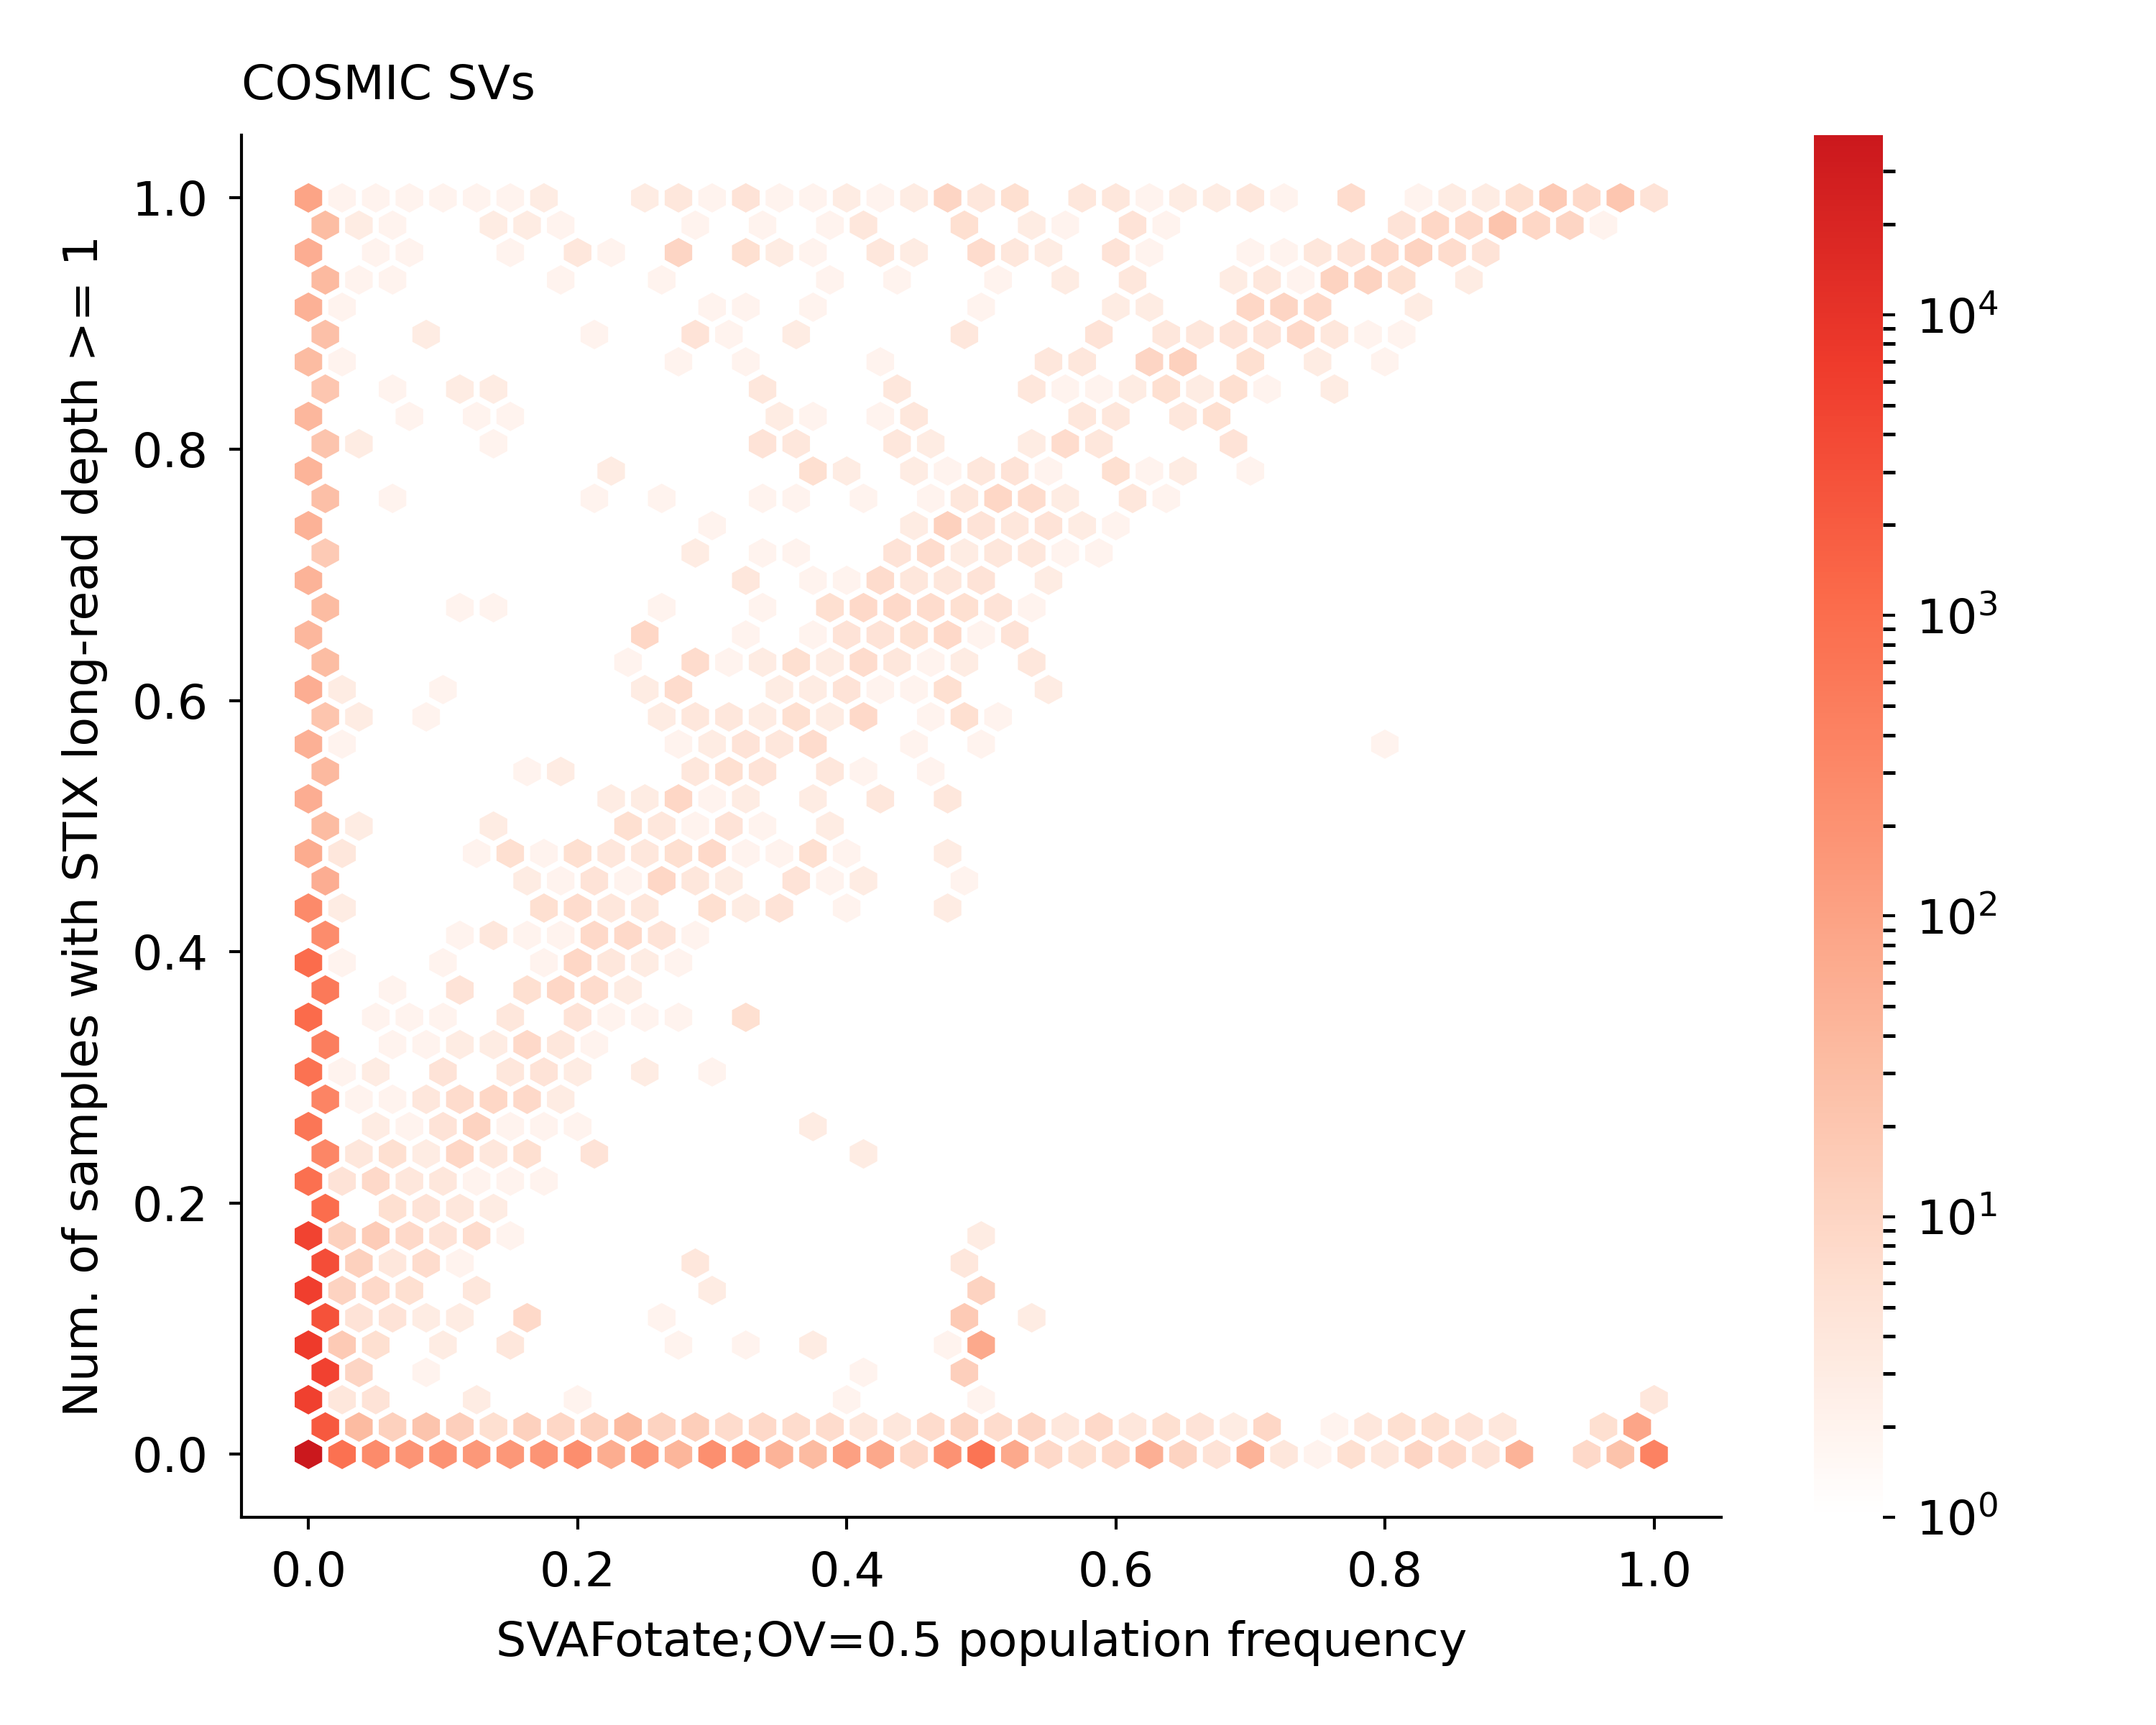

Data behind this chart, as committed beside it:
COST237442	0	0.0	0.0
COST146532	894	0.8069	0.0
COST193918	570	0.5144	0.0
COST216418	89	0.08032	0.4698
COST133010	31	0.02798	0.0
COST187013	0	0.0	8.7e-05
COST171364	493	0.4449	0.001346
COST238779	143	0.1291	0.001518
COST141580	0	0.0	8.7e-05
COST351485	366	0.3303	0.0
COST186070	349	0.315	4.8e-05
COST119455	24	0.02166	3.419e-05
COST141579	0	0.0	8.7e-05
COST148646	0	0.0	0.0
COST238686	190	0.1715	8.8e-05
COST119946	305	0.2753	0.0
COST159792	0	0.0	0.0
COST186939	354	0.3195	0.01277
COST188707	13	0.01173	0.4916
COST125228	8	0.00722	3.2e-05
COST215475	124	0.1119	0.0
COST150017	652	0.5884	0.0
COST162047	97	0.08755	8e-06
COST145234	0	0.0	0.01679
COST195248	356	0.3213	0.1622
COST215544	0	0.0	0.0
COST225016	0	0.0	0.0
COST216917	0	0.0	0.0
COST472410	0	0.0	7.1e-05
COST156985	1	0.0009025	3.2e-05
COST121611	436	0.3935	2.4e-05
COST462519	0	0.0	2.6e-05
COST158672	78	0.0704	4.8e-05
COST456150	8	0.00722	4e-06
COST149312	0	0.0	0.01679
COST166603	11	0.009928	0.0
COST133439	101	0.09116	0.0
COST356535	0	0.0	0.1746
COST175688	0	0.0	0.0
COST175462	0	0.0	0.0
COST192936	85	0.07671	0.008458
COST215315	0	0.0	0.0
COST164244	0	0.0	0.01679
COST239065	405	0.3655	0.0
COST129542	198	0.1787	0.01566
COST519408	0	0.0	0.4698
COST163542	254	0.2292	6.5e-05
COST517885	0	0.0	4e-06
COST446444	0	0.0	0.01679
COST237426	94	0.08484	0.0412
COST466786	0	0.0	0.0
COST221908	0	0.0	0.0
COST237427	293	0.2644	0.0412
COST124349	244	0.2202	0.01849
COST138283	0	0.0	0.0
COST139392	394	0.3556	0.04221
COST155754	262	0.2365	0.02056
COST162977	394	0.3556	0.04221
COST237429	0	0.0	0.0
COST145370	0	0.0	0.01679
COST198192	71	0.06408	0.0
... 93,425 more rows
